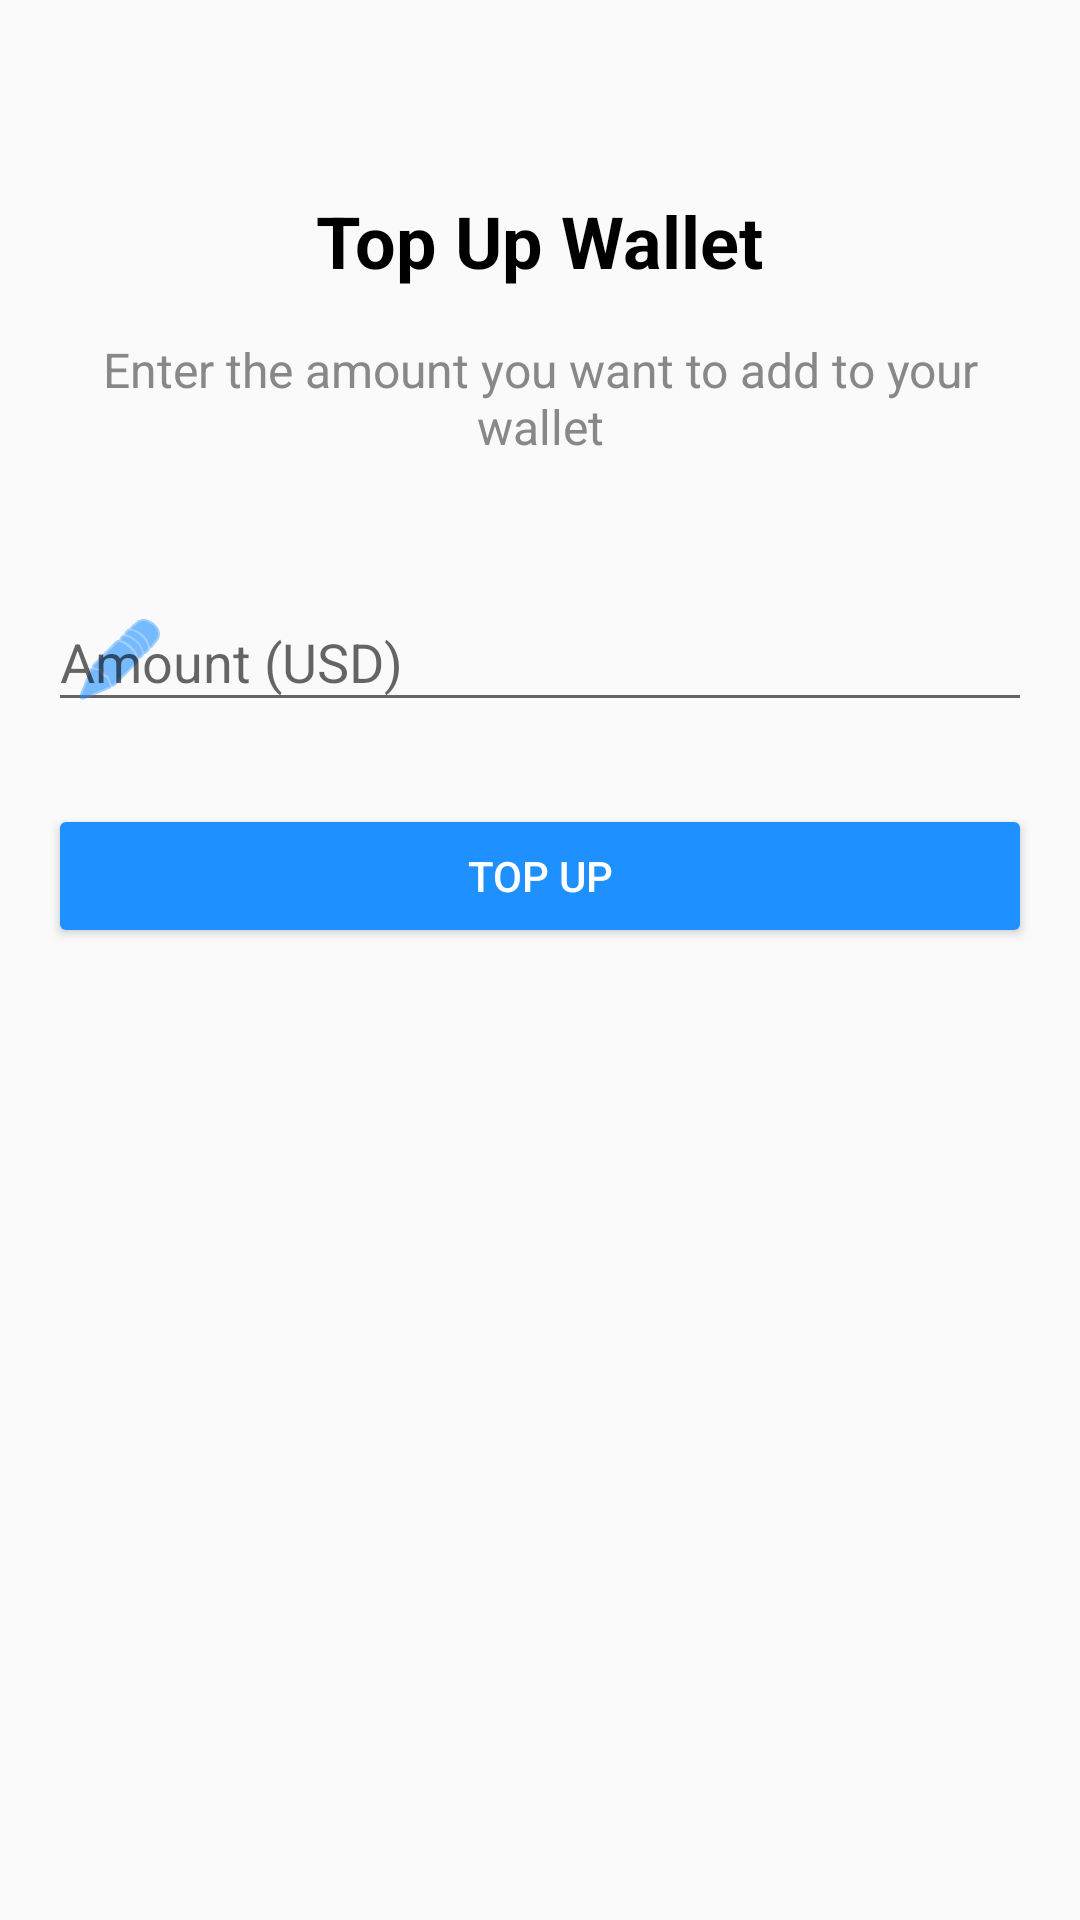

This screen was rendered from an Android layout file. Write that file and the resources it references.
<!-- AndroidManifest.xml: application theme Theme.AppCompat.Light.NoActionBar -->
<!-- res/layout/activity_top_up_wallet.xml -->
<?xml version="1.0" encoding="utf-8"?>
<RelativeLayout xmlns:android="http://schemas.android.com/apk/res/android"
    xmlns:app="http://schemas.android.com/apk/res-auto"
    android:layout_width="match_parent"
    android:layout_height="match_parent"
    android:padding="16dp">

    <ImageButton
        android:id="@+id/btnBack"
        android:layout_width="wrap_content"
        android:layout_height="wrap_content"
        android:layout_alignParentStart="true"
        android:layout_alignParentTop="true"
        android:background="@drawable/baseline_arrow_back_ios_new_24"
        android:contentDescription="Back"
        android:tint="#000000"
        android:layout_marginBottom="16dp" />

    <TextView
        android:id="@+id/tvTitle"
        android:layout_width="wrap_content"
        android:layout_height="wrap_content"
        android:layout_below="@id/btnBack"
        android:layout_centerHorizontal="true"
        android:layout_marginTop="32dp"
        android:text="Top Up Wallet"
        android:textColor="#000000"
        android:textSize="24sp"
        android:textStyle="bold" />

    <TextView
        android:id="@+id/tvDescription"
        android:layout_width="match_parent"
        android:layout_height="wrap_content"
        android:layout_below="@id/tvTitle"
        android:layout_marginTop="16dp"
        android:gravity="center"
        android:text="Enter the amount you want to add to your wallet"
        android:textColor="#888888"
        android:textSize="16sp" />

    <com.google.android.material.textfield.TextInputLayout
        android:id="@+id/tilAmount"
        android:layout_width="match_parent"
        android:layout_height="wrap_content"
        android:layout_below="@id/tvDescription"
        android:layout_marginTop="32dp"
        app:startIconDrawable="@android:drawable/ic_menu_edit"
        app:startIconTint="#1E90FF">

        <com.google.android.material.textfield.TextInputEditText
            android:id="@+id/etAmount"
            android:layout_width="match_parent"
            android:layout_height="wrap_content"
            android:hint="Amount (USD)"
            android:inputType="numberDecimal" />

    </com.google.android.material.textfield.TextInputLayout>

    <Button
        android:id="@+id/btnTopUp"
        android:layout_width="match_parent"
        android:layout_height="wrap_content"
        android:layout_below="@id/tilAmount"
        android:layout_marginTop="24dp"
        android:backgroundTint="#1E90FF"
        android:padding="12dp"
        android:text="Top Up"
        android:textColor="#FFFFFF" />

</RelativeLayout>
<!-- resources referenced by this layout -->
<resources>

</resources>
